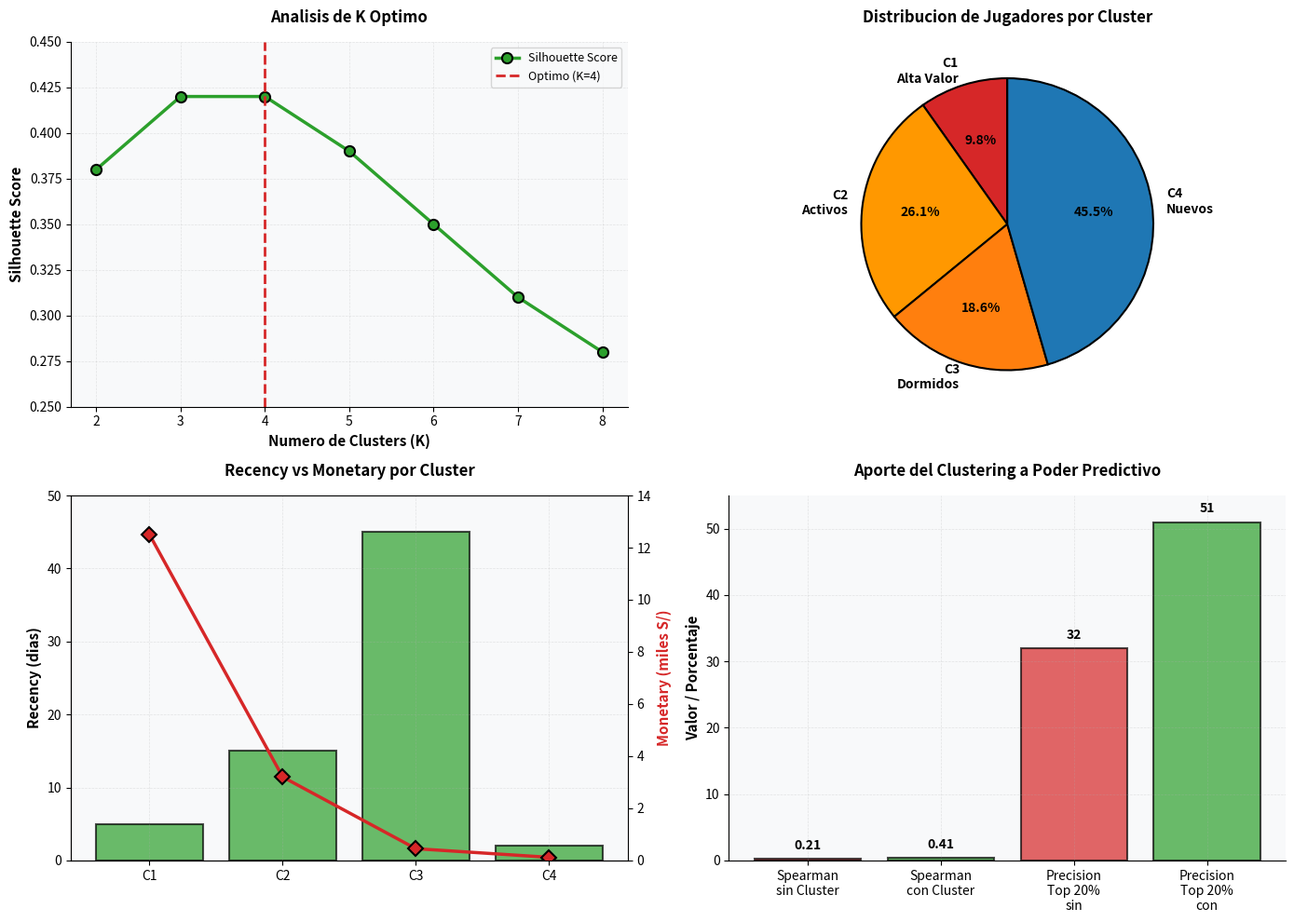

The script that saved this image:
import matplotlib.pyplot as plt
import numpy as np

plt.rcParams['font.family'] = 'sans-serif'
plt.rcParams['axes.facecolor'] = '#f8f9fa'
plt.rcParams['figure.facecolor'] = 'white'

COLORS = {'primary': '#1f77b4', 'secondary': '#ff7f0e', 'success': '#2ca02c', 'danger': '#d62728', 'warning': '#ff9800'}

def set_style(ax):
    ax.set_facecolor('#f8f9fa')
    ax.grid(True, alpha=0.3, linestyle='--', linewidth=0.5)
    ax.spines['top'].set_visible(False)
    ax.spines['right'].set_visible(False)

fig, axes = plt.subplots(2, 2, figsize=(14, 10))

# Grafico 1: Silhouette por K
k_values = np.arange(2, 9)
silhouette_scores = [0.38, 0.42, 0.42, 0.39, 0.35, 0.31, 0.28]

axes[0, 0].plot(k_values, silhouette_scores, marker='o', linewidth=2.5, markersize=8,
               color=COLORS['success'], label='Silhouette Score', markeredgecolor='black', markeredgewidth=1.5)
axes[0, 0].axvline(x=4, color=COLORS['danger'], linestyle='--', linewidth=2, label='Optimo (K=4)')
axes[0, 0].set_xlabel('Numero de Clusters (K)', fontsize=11, fontweight='bold')
axes[0, 0].set_ylabel('Silhouette Score', fontsize=11, fontweight='bold')
axes[0, 0].set_title('Analisis de K Optimo', fontsize=12, fontweight='bold', pad=15)
axes[0, 0].set_ylim([0.25, 0.45])
axes[0, 0].legend(fontsize=9, loc='upper right')
set_style(axes[0, 0])

# Grafico 2: Tamano de Clusters
clusters = ['C1\nAlta Valor', 'C2\nActivos', 'C3\nDormidos', 'C4\nNuevos']
sizes = [45230, 120500, 85670, 210000]
colors_clusters = [COLORS['danger'], COLORS['warning'], COLORS['secondary'], COLORS['primary']]

wedges, texts, autotexts = axes[0, 1].pie(sizes, labels=clusters, autopct='%1.1f%%',
                                           colors=colors_clusters, startangle=90, textprops={'fontsize': 10, 'fontweight': 'bold'},
                                           wedgeprops={'edgecolor': 'black', 'linewidth': 1.5})
axes[0, 1].set_title('Distribucion de Jugadores por Cluster', fontsize=12, fontweight='bold', pad=15)

# Grafico 3: Recency y Monetary por Cluster
clusters_short = ['C1', 'C2', 'C3', 'C4']
recency = [5, 15, 45, 2]
monetary = [12.5, 3.2, 0.45, 0.12]

ax3_2 = axes[1, 0].twinx()
bars = axes[1, 0].bar(clusters_short, recency, color=COLORS['success'], alpha=0.7, edgecolor='black', linewidth=1.5, label='Recency (dias)')
line = ax3_2.plot(clusters_short, monetary, marker='D', color=COLORS['danger'], linewidth=2.5, markersize=8,
                markeredgecolor='black', markeredgewidth=1.5, label='Monetary (miles S/)')

axes[1, 0].set_ylabel('Recency (dias)', fontsize=11, fontweight='bold')
ax3_2.set_ylabel('Monetary (miles S/)', fontsize=11, fontweight='bold', color=COLORS['danger'])
axes[1, 0].set_title('Recency vs Monetary por Cluster', fontsize=12, fontweight='bold', pad=15)
axes[1, 0].set_ylim([0, 50])
ax3_2.set_ylim([0, 14])
set_style(axes[1, 0])

# Grafico 4: Power Predictivo del Cluster
metrics = ['Spearman\nsin Cluster', 'Spearman\ncon Cluster', 'Precision\nTop 20%\nsin', 'Precision\nTop 20%\ncon']
values = [0.21, 0.41, 32, 51]
colors_metrics = [COLORS['danger'], COLORS['success'], COLORS['danger'], COLORS['success']]

bars = axes[1, 1].bar(metrics, values, color=colors_metrics, alpha=0.7, edgecolor='black', linewidth=1.5)
axes[1, 1].set_ylabel('Valor / Porcentaje', fontsize=11, fontweight='bold')
axes[1, 1].set_title('Aporte del Clustering a Poder Predictivo', fontsize=12, fontweight='bold', pad=15)
axes[1, 1].set_ylim([0, 55])
for bar, val in zip(bars, values):
    height = bar.get_height()
    axes[1, 1].text(bar.get_x() + bar.get_width()/2., height + 1,
                   f'{val}', ha='center', va='bottom', fontweight='bold', fontsize=10)
set_style(axes[1, 1])

plt.tight_layout()
plt.savefig('graficos_clustering.png', dpi=300, bbox_inches='tight', facecolor='white')
print("OK - graficos_clustering.png")
